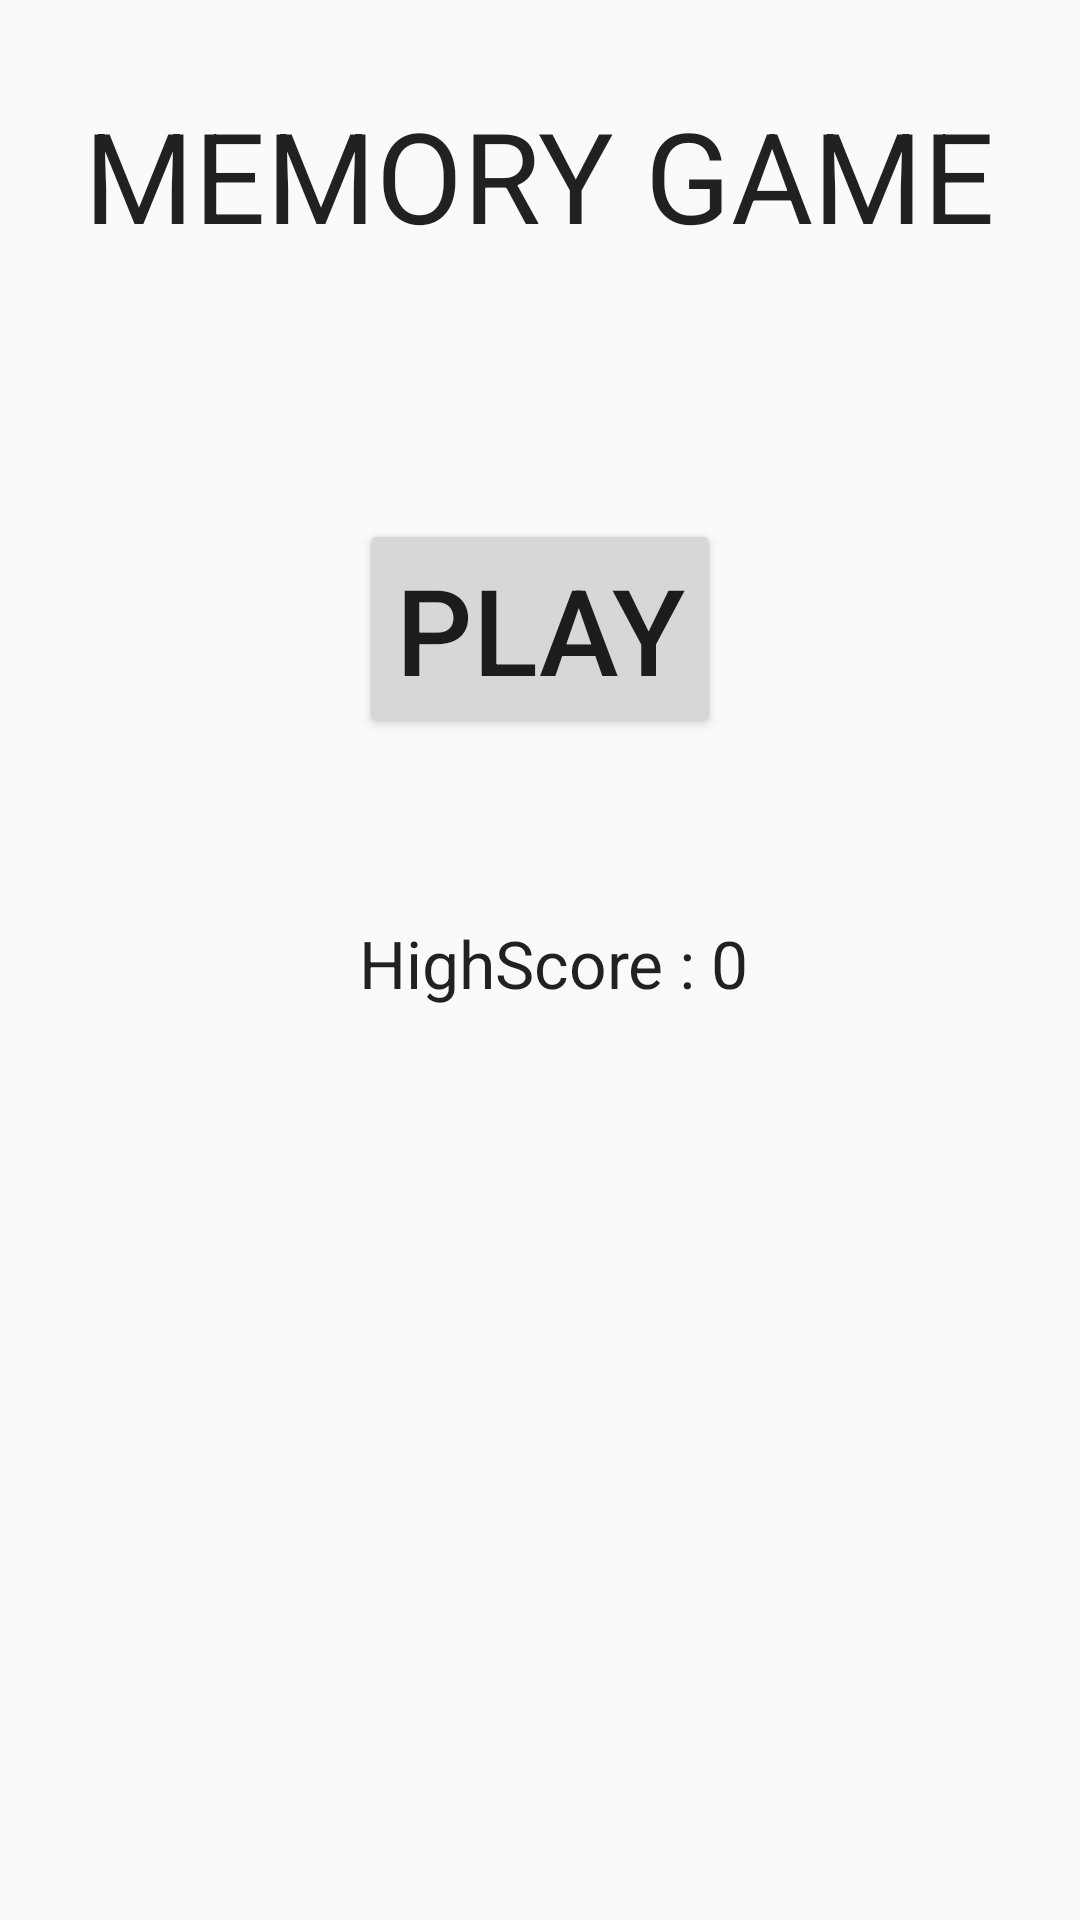

Android layout source for this screen:
<!-- AndroidManifest.xml: application theme AppTheme -->
<!-- res/layout/activity_memory_game.xml -->
<RelativeLayout xmlns:android="http://schemas.android.com/apk/res/android"
    xmlns:tools="http://schemas.android.com/tools" android:layout_width="match_parent"
    android:layout_height="match_parent" android:paddingLeft="@dimen/activity_horizontal_margin"
    android:paddingRight="@dimen/activity_horizontal_margin"
    android:paddingTop="@dimen/activity_vertical_margin"
    android:paddingBottom="@dimen/activity_vertical_margin" tools:context=".memoryGame.MemoryGame">

    <Button
        android:layout_width="wrap_content"
        android:layout_height="wrap_content"
        android:text="PLAY"
        android:id="@+id/play"
        android:layout_alignParentTop="true"
        android:layout_centerHorizontal="true"
        android:layout_marginTop="173dp"
        android:textSize="40dp"
        android:onClick="play" />

    <TextView
        android:layout_width="wrap_content"
        android:layout_height="wrap_content"
        android:textAppearance="?android:attr/textAppearanceLarge"
        android:text="MEMORY GAME"
        android:id="@+id/textView2"
        android:layout_marginTop="30dp"
        android:textSize="42dp"
        android:layout_alignParentTop="true"
        android:layout_centerHorizontal="true" />

    <TextView
        android:layout_width="wrap_content"
        android:layout_height="wrap_content"
        android:textAppearance="?android:attr/textAppearanceLarge"
        android:text="HighScore : 0"
        android:id="@+id/highScore"
        android:layout_marginTop="60dp"
        android:layout_below="@+id/play"
        android:layout_alignLeft="@+id/play"
        android:layout_alignStart="@+id/play" />

</RelativeLayout>
<!-- resources referenced by this layout -->
<resources>
  <style name="AppTheme" parent="Theme.AppCompat.Light.DarkActionBar">
          
      </style>
</resources>
